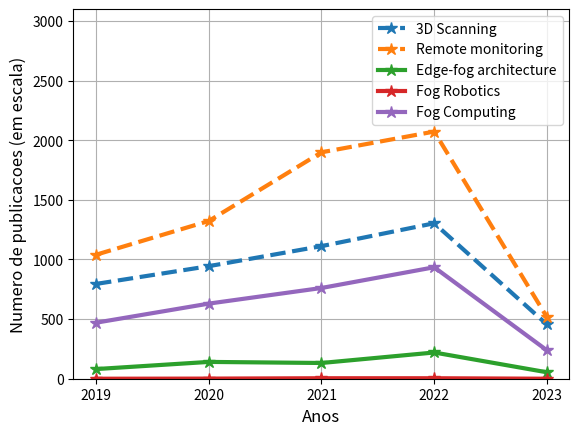
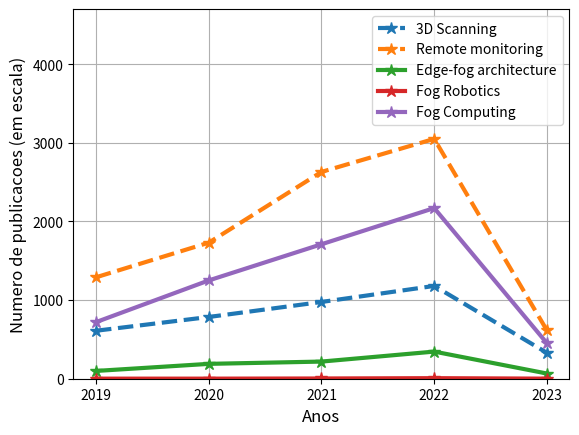

Write Python code to recreate these figures, in order.
import numpy as np
import matplotlib.pyplot as plt

fonte_legenda = 10
fonte_axis = 12

def plot_publications(y, tds_, rm_, efa_, fr_, fc_, ylim, name):
    _, ax = plt.subplots()
    ax.plot(y, tds_, '--*', linewidth=3, markersize=9, label='3D Scanning')
    ax.plot(y, rm_, '--*', linewidth=3, markersize=9, label='Remote monitoring')
    ax.plot(y, efa_, '-*', linewidth=3, markersize=9, label='Edge-fog architecture')
    ax.plot(y, fr_, '-*', linewidth=3, markersize=9, label='Fog Robotics')
    ax.plot(y, fc_, '-*', linewidth=3, markersize=9, label='Fog Computing')
    ax.set_xticks(y)
    ax.set_ylim(0, ylim)
    ax.grid()
    ax.legend(fontsize=fonte_legenda, loc='upper right')
    ax.set_xlabel('Anos', fontsize=fonte_axis)
    ax.set_ylabel('Numero de publicacoes (em escala)', fontsize=fonte_axis)
    plt.savefig(name, format='eps')

# Graficos de evolucao de publicacao desde 2017
# 2019 - 20 - 21 - 22 - 23
years = [2019, 2020, 2021, 2022, 2023]

## Science direct
# 3d scanning
tds = [795, 944, 1112, 1304, 455]
# remote monitoring
rm = [1040, 1323, 1899, 2073, 516]
# edge-fog architecture
efa = [81, 141, 132, 220, 54]
# fog robotics
fr = [0, 1, 4, 4, 0]
# fog computing 
fc = [470, 630, 761, 935, 238]
# plot
plot_publications(years, tds, rm, efa, fr, fc, 3100, "science_direct.eps")

## Scopus
# 3d scanning
tds = [610, 785, 976, 1180, 329]
# remote monitoring
rm = [1290, 1730, 2630, 3050, 614]
# edge-fog architecture
efa = [99, 189, 218, 345, 66]
# fog robotics
fr = [1, 1, 3, 7, 1]
# fog computing 
fc = [720, 1250, 1710, 2170, 451]
# plot
plot_publications(years, tds, rm, efa, fr, fc, 4700, "scopus.eps")

plt.show()